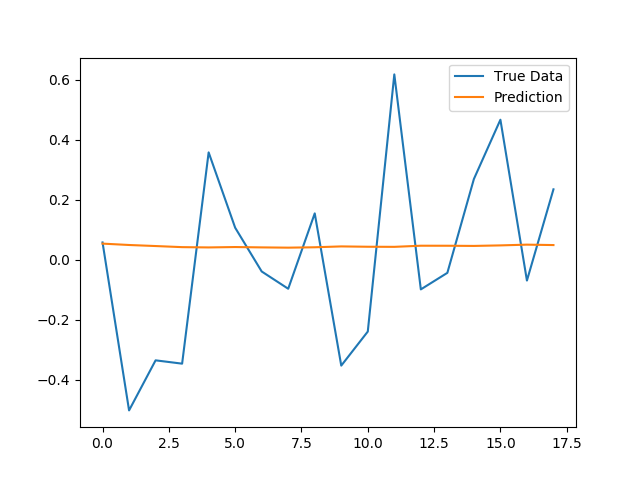

The file beside this chart, header and first rows:
TIME, GAP, FAI, , Merge
131028, 2, 13.1, , 7.55
131029, -9, 13.2, , 2.1
131030, 29, 13.1, , 21.05
131031, -16, 13.2, , -1.4
131101, 17, 13.1, , 15.05
131104, -17, 11.7, , -2.65
131104, 10, 11.6, , 10.8
131106, -13, 11.7, , -0.65
131107, -16, 11.6, , -2.2
131108, -17, 11.6, , -2.7
131111, 7, 15.7, , 11.35
131112, 7, 15.7, , 11.35
131113, -30, 15.7, , -7.15
131114, 13, 15.7, , 14.35
131115, 47, 15.7, , 31.35
131118, 51, 19.3, , 35.15
131119, 3, 19.3, , 11.15
131120, -4, 19.4, , 7.7
131121, 9, 19.3, , 14.15
131122, -20, 19.4, , -0.3
131125, -2, 15.6, , 6.8
131126, -3, 15.6, , 6.3
131127, 23, 15.6, , 19.3
131128, 17, 15.6, , 16.3
131129, -18, 15.7, , -1.15
131202, -7, 14, , 3.5
121203, 23, 14, , 18.5
131204, 33, 14, , 23.5
131205, -10, 14.1, , 2.05
131206, -1, 14.1, , 6.55
131209, -2, 8.7, , 3.35
131210, -11, 8.7, , -1.15
131211, -29, 8.7, , -10.15
131212, -11, 8.6, , -1.2
131213, 9, 8.6, , 8.8
131216, -36, 16.8, , -9.6
131217, -11, 16.8, , 2.9
131218, 3, 16.8, , 9.9
131219, -25, 16.8, , -4.1
131220, -39, 16.8, , -11.1
131223, 5, 12.9, , 8.95
131224, 1, 12.9, , 6.95
131225, 7, 12.9, , 9.95
131226, -28, 12.9, , -7.55
131227, 23, 12.9, , 17.95
131230, 18, 12.9, , 15.45
131231, -6, 12.9, , 3.45
140102, -26, 12.9, , -6.55
140103, -38, 12.9, , -12.55
140106, 2, 16.4, , 9.2
140107, -3, 16.4, , 6.7
140108, -17, 16.4, , -0.3
140109, -14, 16.4, , 1.2
140110, -4, 16.4, , 6.2
140113, 17, 14.1, , 15.55
140114, -3, 14.2, , 5.6
140115, 0, 14.1, , 7.05
140116, -19, 14.1, , -2.45
140117, -13, 14.1, , 0.55
140120, 17, 15, , 16
... 619 more rows
